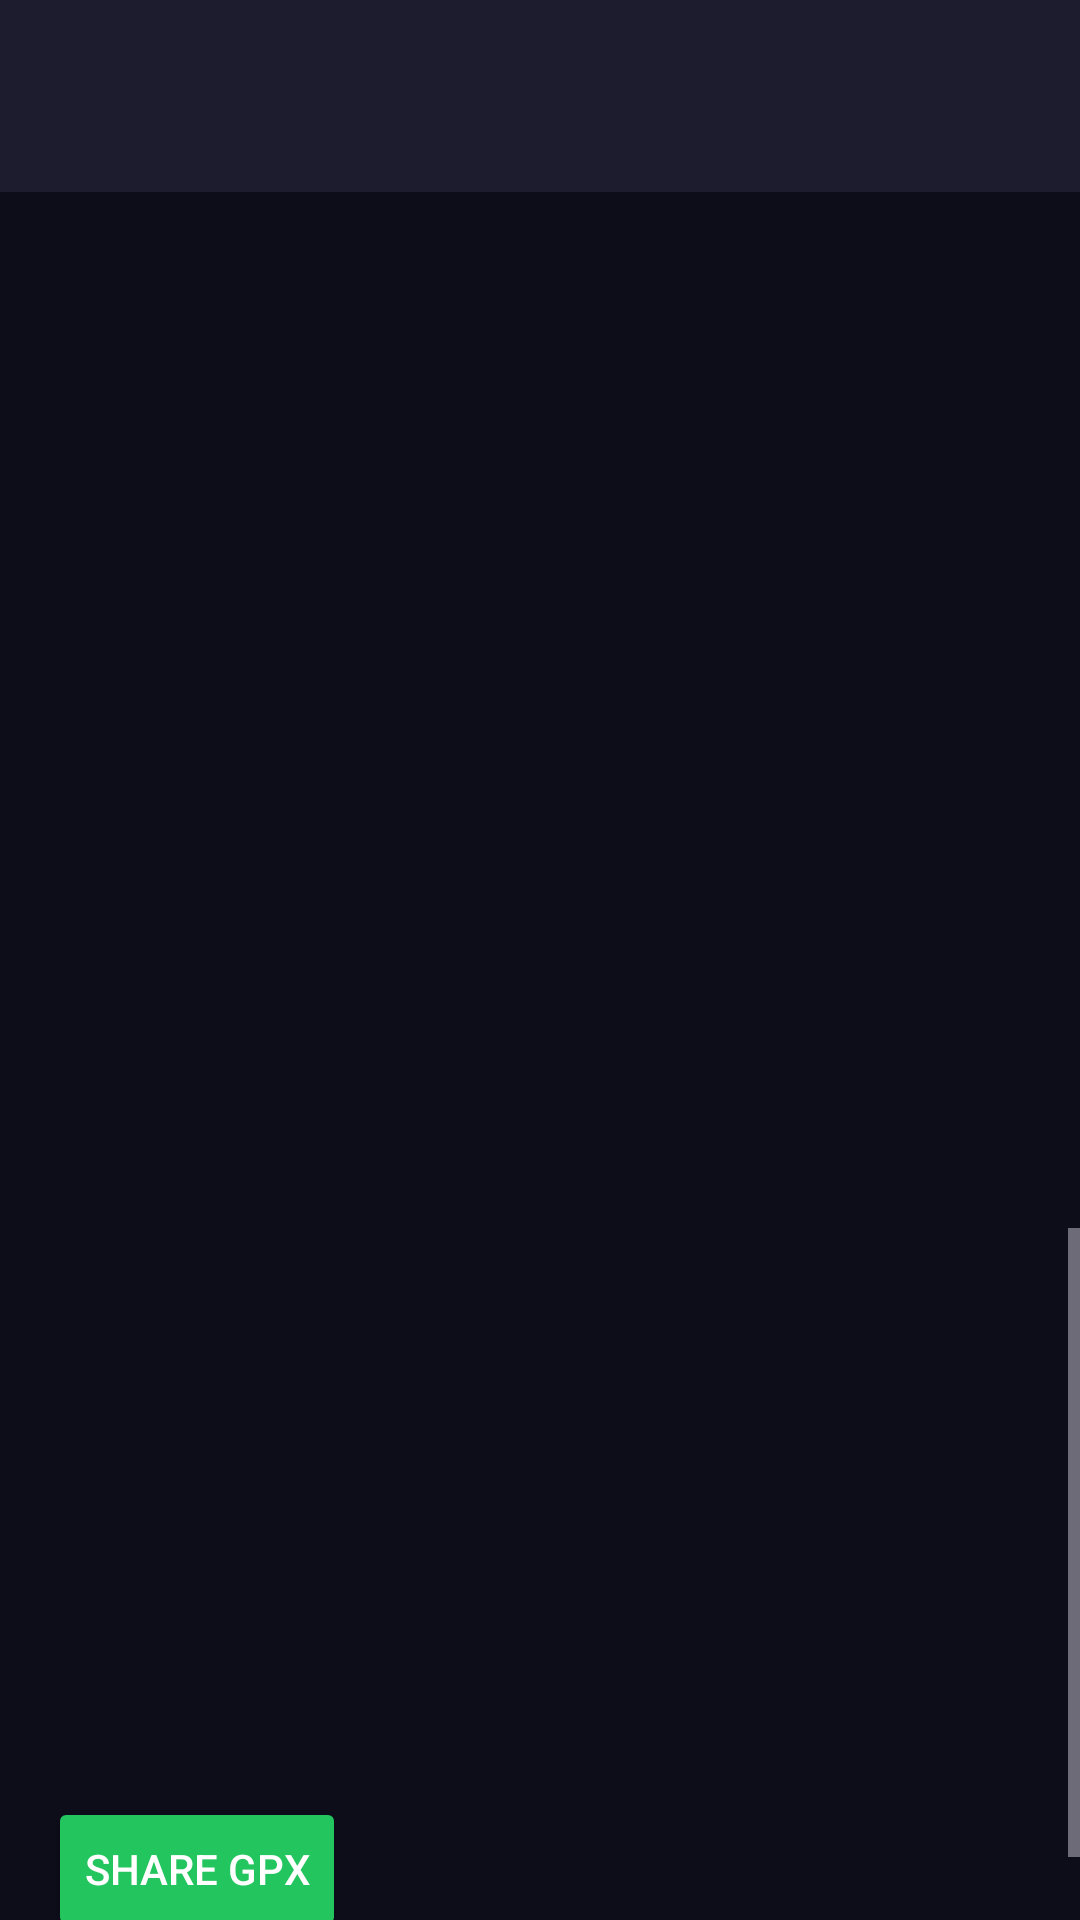

Here is an Android app screen rendered from its layout file. Give the layout XML and the strings, colors and styles it references.
<!-- AndroidManifest.xml: application theme Theme.Vaart -->
<!-- res/layout/activity_trip_map.xml -->
<?xml version="1.0" encoding="utf-8"?>
<LinearLayout
    xmlns:android="http://schemas.android.com/apk/res/android"
    android:layout_width="match_parent"
    android:layout_height="match_parent"
    android:orientation="vertical"
    android:background="#0D0D1A">

    <androidx.appcompat.widget.Toolbar
        android:id="@+id/toolbar"
        android:layout_width="match_parent"
        android:layout_height="?attr/actionBarSize"
        android:background="#1C1C2E"
        android:elevation="4dp"
        android:theme="@style/ThemeOverlay.AppCompat.Dark.ActionBar"/>

    
    <FrameLayout
        android:id="@+id/mapContainer"
        android:layout_width="match_parent"
        android:layout_height="0dp"
        android:layout_weight="60">

        

        <TextView
            android:id="@+id/tvNoMap"
            android:layout_width="match_parent"
            android:layout_height="match_parent"
            android:text="Map not available — no route points stored for this trip."
            android:textColor="#444466"
            android:textSize="14sp"
            android:gravity="center"
            android:padding="24dp"
            android:visibility="gone"/>

    </FrameLayout>

    
    <ScrollView
        android:layout_width="match_parent"
        android:layout_height="0dp"
        android:layout_weight="40">

        <LinearLayout
            android:layout_width="match_parent"
            android:layout_height="wrap_content"
            android:orientation="vertical"
            android:padding="16dp">

            <TextView
                android:id="@+id/tvDetailVehicle"
                android:layout_width="wrap_content"
                android:layout_height="wrap_content"
                android:textColor="#888888"
                android:textSize="11sp"
                android:letterSpacing="0.1"
                android:layout_marginBottom="4dp"/>

            <TextView
                android:id="@+id/tvDetailDistance"
                android:layout_width="wrap_content"
                android:layout_height="wrap_content"
                android:textColor="#FFFFFF"
                android:textSize="36sp"
                android:fontFamily="sans-serif-light"/>

            <TextView
                android:id="@+id/tvDetailDate"
                android:layout_width="wrap_content"
                android:layout_height="wrap_content"
                android:textColor="#888888"
                android:textSize="13sp"
                android:layout_marginTop="8dp"/>

            <TextView
                android:id="@+id/tvDetailDuration"
                android:layout_width="wrap_content"
                android:layout_height="wrap_content"
                android:textColor="#888888"
                android:textSize="13sp"
                android:layout_marginTop="4dp"/>

            <TextView
                android:id="@+id/tvDetailAvg"
                android:layout_width="wrap_content"
                android:layout_height="wrap_content"
                android:textColor="#888888"
                android:textSize="13sp"
                android:layout_marginTop="4dp"/>

            <TextView
                android:id="@+id/tvDetailMax"
                android:layout_width="wrap_content"
                android:layout_height="wrap_content"
                android:textColor="#888888"
                android:textSize="13sp"
                android:layout_marginTop="4dp"/>

            <Button
                android:id="@+id/btnShareGpx"
                android:layout_width="wrap_content"
                android:layout_height="wrap_content"
                android:layout_marginTop="16dp"
                android:text="Share GPX"
                android:backgroundTint="#22C55E"
                android:textColor="#FFFFFF"/>

        </LinearLayout>

    </ScrollView>

</LinearLayout>
<!-- resources referenced by this layout -->
<resources>
  <style name="Theme.Vaart" parent="Base.Theme.Vaart" />
  <style name="Base.Theme.Vaart" parent="Theme.Material3.Dark.NoActionBar">
          <item name="android:statusBarColor">@color/black</item>
          <item name="colorSurface">#0D0D1A</item>
          <item name="colorOnSurface">#E0E0E0</item>
          <item name="colorOnSurfaceVariant">#AAAAAA</item>
          <item name="colorPrimary">#4DA8FF</item>
      </style>
  <!-- not gathered from this repository: default colours our renderer supplied (Android Studio template values) -->
  <color name="black">#FF000000</color>
</resources>
